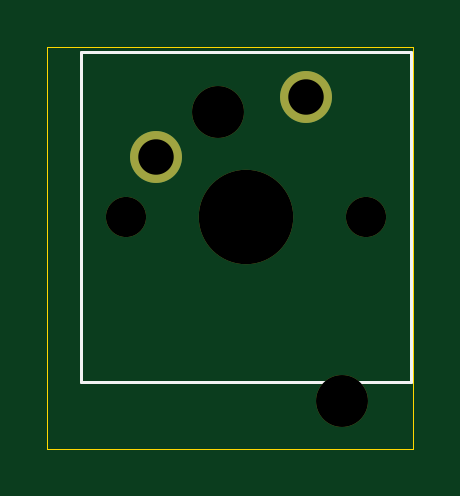
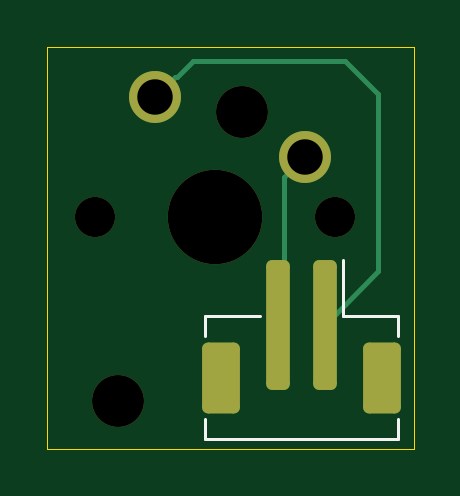
Circuit board: 11 layer files. Board 15.5 x 17.0 mm.
- bottom_copper: Tactile-Browser-Keycaps-B_Cu.gbr (2340 bytes)
- bottom_mask: Tactile-Browser-Keycaps-B_Mask.gbr (1693 bytes)
- paste: Tactile-Browser-Keycaps-B_Paste.gbr (1352 bytes)
- bottom_silk: Tactile-Browser-Keycaps-B_Silkscreen.gbr (917 bytes)
- outline: Tactile-Browser-Keycaps-Edge_Cuts.gbr (620 bytes)
- top_copper: Tactile-Browser-Keycaps-F_Cu.gbr (666 bytes)
- top_mask: Tactile-Browser-Keycaps-F_Mask.gbr (807 bytes)
- paste: Tactile-Browser-Keycaps-F_Paste.gbr (466 bytes)
- top_silk: Tactile-Browser-Keycaps-F_Silkscreen.gbr (713 bytes)
- drill: Tactile-Browser-Keycaps-NPTH.drl (534 bytes)
- drill: Tactile-Browser-Keycaps-PTH.drl (355 bytes)

=== bottom_copper: Tactile-Browser-Keycaps-B_Cu.gbr (2340 bytes, source withheld) ===
=== bottom_mask: Tactile-Browser-Keycaps-B_Mask.gbr (1693 bytes, source withheld) ===
=== paste: Tactile-Browser-Keycaps-B_Paste.gbr (1352 bytes, source withheld) ===
=== bottom_silk: Tactile-Browser-Keycaps-B_Silkscreen.gbr ===
%TF.GenerationSoftware,KiCad,Pcbnew,9.0.6*%
%TF.CreationDate,2026-03-26T01:47:00-07:00*%
%TF.ProjectId,Tactile-Browser-Keycaps,54616374-696c-4652-9d42-726f77736572,rev?*%
%TF.SameCoordinates,Original*%
%TF.FileFunction,Legend,Bot*%
%TF.FilePolarity,Positive*%
%FSLAX46Y46*%
G04 Gerber Fmt 4.6, Leading zero omitted, Abs format (unit mm)*
G04 Created by KiCad (PCBNEW 9.0.6) date 2026-03-26 01:47:00*
%MOMM*%
%LPD*%
G01*
G04 APERTURE LIST*
%ADD10C,0.120000*%
G04 APERTURE END LIST*
D10*
%TO.C,J1*%
X99665000Y-100640000D02*
X101990000Y-100640000D01*
X99665000Y-101490000D02*
X99665000Y-100640000D01*
X99665000Y-105010000D02*
X99665000Y-105860000D01*
X99665000Y-105860000D02*
X107835000Y-105860000D01*
X101990000Y-100640000D02*
X101990000Y-98250000D01*
X107835000Y-100640000D02*
X105510000Y-100640000D01*
X107835000Y-101490000D02*
X107835000Y-100640000D01*
X107835000Y-105860000D02*
X107835000Y-105010000D01*
%TD*%
M02*

=== outline: Tactile-Browser-Keycaps-Edge_Cuts.gbr ===
%TF.GenerationSoftware,KiCad,Pcbnew,9.0.6*%
%TF.CreationDate,2026-03-26T01:47:00-07:00*%
%TF.ProjectId,Tactile-Browser-Keycaps,54616374-696c-4652-9d42-726f77736572,rev?*%
%TF.SameCoordinates,Original*%
%TF.FileFunction,Profile,NP*%
%FSLAX46Y46*%
G04 Gerber Fmt 4.6, Leading zero omitted, Abs format (unit mm)*
G04 Created by KiCad (PCBNEW 9.0.6) date 2026-03-26 01:47:00*
%MOMM*%
%LPD*%
G01*
G04 APERTURE LIST*
%TA.AperFunction,Profile*%
%ADD10C,0.050000*%
%TD*%
G04 APERTURE END LIST*
D10*
X99000000Y-89250000D02*
X114500000Y-89250000D01*
X114500000Y-106250000D01*
X99000000Y-106250000D01*
X99000000Y-89250000D01*
M02*

=== top_copper: Tactile-Browser-Keycaps-F_Cu.gbr ===
%TF.GenerationSoftware,KiCad,Pcbnew,9.0.6*%
%TF.CreationDate,2026-03-26T01:47:00-07:00*%
%TF.ProjectId,Tactile-Browser-Keycaps,54616374-696c-4652-9d42-726f77736572,rev?*%
%TF.SameCoordinates,Original*%
%TF.FileFunction,Copper,L1,Top*%
%TF.FilePolarity,Positive*%
%FSLAX46Y46*%
G04 Gerber Fmt 4.6, Leading zero omitted, Abs format (unit mm)*
G04 Created by KiCad (PCBNEW 9.0.6) date 2026-03-26 01:47:00*
%MOMM*%
%LPD*%
G01*
G04 APERTURE LIST*
%TA.AperFunction,ComponentPad*%
%ADD10C,2.200000*%
%TD*%
G04 APERTURE END LIST*
D10*
%TO.P,SW1,1,1*%
%TO.N,Net-(J1-Pin_1)*%
X109960000Y-91350000D03*
%TO.P,SW1,2,2*%
%TO.N,Net-(J1-Pin_2)*%
X103610000Y-93890000D03*
%TD*%
M02*

=== top_mask: Tactile-Browser-Keycaps-F_Mask.gbr ===
%TF.GenerationSoftware,KiCad,Pcbnew,9.0.6*%
%TF.CreationDate,2026-03-26T01:47:00-07:00*%
%TF.ProjectId,Tactile-Browser-Keycaps,54616374-696c-4652-9d42-726f77736572,rev?*%
%TF.SameCoordinates,Original*%
%TF.FileFunction,Soldermask,Top*%
%TF.FilePolarity,Negative*%
%FSLAX46Y46*%
G04 Gerber Fmt 4.6, Leading zero omitted, Abs format (unit mm)*
G04 Created by KiCad (PCBNEW 9.0.6) date 2026-03-26 01:47:00*
%MOMM*%
%LPD*%
G01*
G04 APERTURE LIST*
%ADD10C,2.200000*%
%ADD11C,1.700000*%
%ADD12C,4.000000*%
G04 APERTURE END LIST*
D10*
%TO.C,REF\u002A\u002A*%
X111500000Y-104250000D03*
%TD*%
%TO.C,REF\u002A\u002A*%
X106250000Y-92000000D03*
%TD*%
D11*
%TO.C,SW1*%
X102340000Y-96430000D03*
D12*
X107420000Y-96430000D03*
D11*
X112500000Y-96430000D03*
D10*
X109960000Y-91350000D03*
X103610000Y-93890000D03*
%TD*%
M02*

=== paste: Tactile-Browser-Keycaps-F_Paste.gbr ===
%TF.GenerationSoftware,KiCad,Pcbnew,9.0.6*%
%TF.CreationDate,2026-03-26T01:47:00-07:00*%
%TF.ProjectId,Tactile-Browser-Keycaps,54616374-696c-4652-9d42-726f77736572,rev?*%
%TF.SameCoordinates,Original*%
%TF.FileFunction,Paste,Top*%
%TF.FilePolarity,Positive*%
%FSLAX46Y46*%
G04 Gerber Fmt 4.6, Leading zero omitted, Abs format (unit mm)*
G04 Created by KiCad (PCBNEW 9.0.6) date 2026-03-26 01:47:00*
%MOMM*%
%LPD*%
G01*
G04 APERTURE LIST*
G04 APERTURE END LIST*
M02*

=== top_silk: Tactile-Browser-Keycaps-F_Silkscreen.gbr ===
%TF.GenerationSoftware,KiCad,Pcbnew,9.0.6*%
%TF.CreationDate,2026-03-26T01:47:00-07:00*%
%TF.ProjectId,Tactile-Browser-Keycaps,54616374-696c-4652-9d42-726f77736572,rev?*%
%TF.SameCoordinates,Original*%
%TF.FileFunction,Legend,Top*%
%TF.FilePolarity,Positive*%
%FSLAX46Y46*%
G04 Gerber Fmt 4.6, Leading zero omitted, Abs format (unit mm)*
G04 Created by KiCad (PCBNEW 9.0.6) date 2026-03-26 01:47:00*
%MOMM*%
%LPD*%
G01*
G04 APERTURE LIST*
%ADD10C,0.120000*%
G04 APERTURE END LIST*
D10*
%TO.C,SW1*%
X100435000Y-89445000D02*
X114405000Y-89445000D01*
X100435000Y-103415000D02*
X100435000Y-89445000D01*
X114405000Y-89445000D02*
X114405000Y-103415000D01*
X114405000Y-103415000D02*
X100435000Y-103415000D01*
%TD*%
M02*

=== drill: Tactile-Browser-Keycaps-NPTH.drl ===
M48
; DRILL file {KiCad 9.0.6} date 2026-03-26T01:46:57-0700
; FORMAT={-:-/ absolute / metric / decimal}
; #@! TF.CreationDate,2026-03-26T01:46:57-07:00
; #@! TF.GenerationSoftware,Kicad,Pcbnew,9.0.6
; #@! TF.FileFunction,NonPlated,1,2,NPTH
FMAT,2
METRIC
; #@! TA.AperFunction,NonPlated,NPTH,ComponentDrill
T1C1.700
; #@! TA.AperFunction,NonPlated,NPTH,ComponentDrill
T2C2.200
; #@! TA.AperFunction,NonPlated,NPTH,ComponentDrill
T3C4.000
%
G90
G05
T1
X102.34Y-96.43
X112.5Y-96.43
T2
X106.25Y-92.0
X111.5Y-104.25
T3
X107.42Y-96.43
M30

=== drill: Tactile-Browser-Keycaps-PTH.drl ===
M48
; DRILL file {KiCad 9.0.6} date 2026-03-26T01:46:57-0700
; FORMAT={-:-/ absolute / metric / decimal}
; #@! TF.CreationDate,2026-03-26T01:46:57-07:00
; #@! TF.GenerationSoftware,Kicad,Pcbnew,9.0.6
; #@! TF.FileFunction,Plated,1,2,PTH
FMAT,2
METRIC
; #@! TA.AperFunction,Plated,PTH,ComponentDrill
T1C1.500
%
G90
G05
T1
X103.61Y-93.89
X109.96Y-91.35
M30
